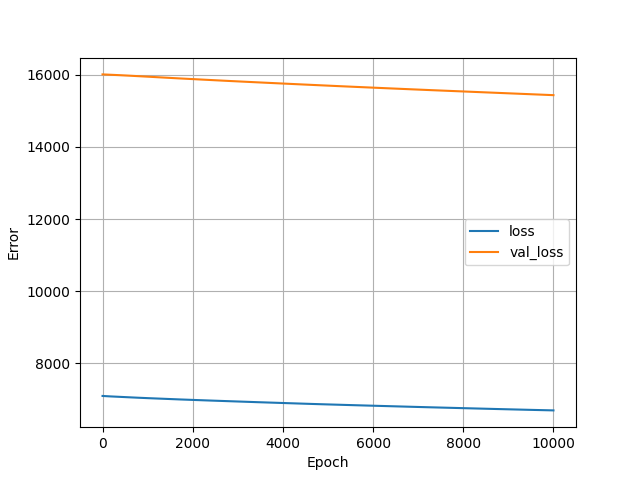

The file beside this chart, header and first rows:
, loss, val_loss, epoch
0, 7096, 16009, 0
1, 7096, 16009, 1
2, 7096, 16009, 2
3, 7096, 16009, 3
4, 7096, 16009, 4
5, 7096, 16009, 5
6, 7096, 16008, 6
7, 7096, 16008, 7
8, 7096, 16008, 8
9, 7096, 16008, 9
10, 7095, 16008, 10
11, 7095, 16008, 11
12, 7095, 16008, 12
13, 7095, 16008, 13
14, 7095, 16008, 14
15, 7095, 16008, 15
16, 7095, 16008, 16
17, 7095, 16008, 17
18, 7095, 16008, 18
19, 7095, 16008, 19
20, 7095, 16008, 20
21, 7094, 16008, 21
22, 7094, 16008, 22
23, 7094, 16008, 23
24, 7094, 16008, 24
25, 7094, 16008, 25
26, 7094, 16008, 26
27, 7094, 16008, 27
28, 7094, 16008, 28
29, 7094, 16008, 29
30, 7094, 16008, 30
31, 7094, 16007, 31
32, 7094, 16007, 32
33, 7093, 16007, 33
34, 7093, 16007, 34
35, 7093, 16007, 35
36, 7093, 16007, 36
37, 7093, 16007, 37
38, 7093, 16007, 38
39, 7093, 16007, 39
40, 7093, 16007, 40
41, 7093, 16007, 41
42, 7093, 16007, 42
43, 7093, 16007, 43
44, 7093, 16007, 44
45, 7093, 16007, 45
46, 7092, 16007, 46
47, 7092, 16007, 47
48, 7092, 16007, 48
49, 7092, 16007, 49
50, 7092, 16007, 50
51, 7092, 16006, 51
52, 7092, 16006, 52
53, 7092, 16006, 53
54, 7092, 16006, 54
55, 7092, 16006, 55
56, 7092, 16006, 56
57, 7092, 16006, 57
58, 7092, 16006, 58
59, 7092, 16006, 59
... 9,940 more rows
